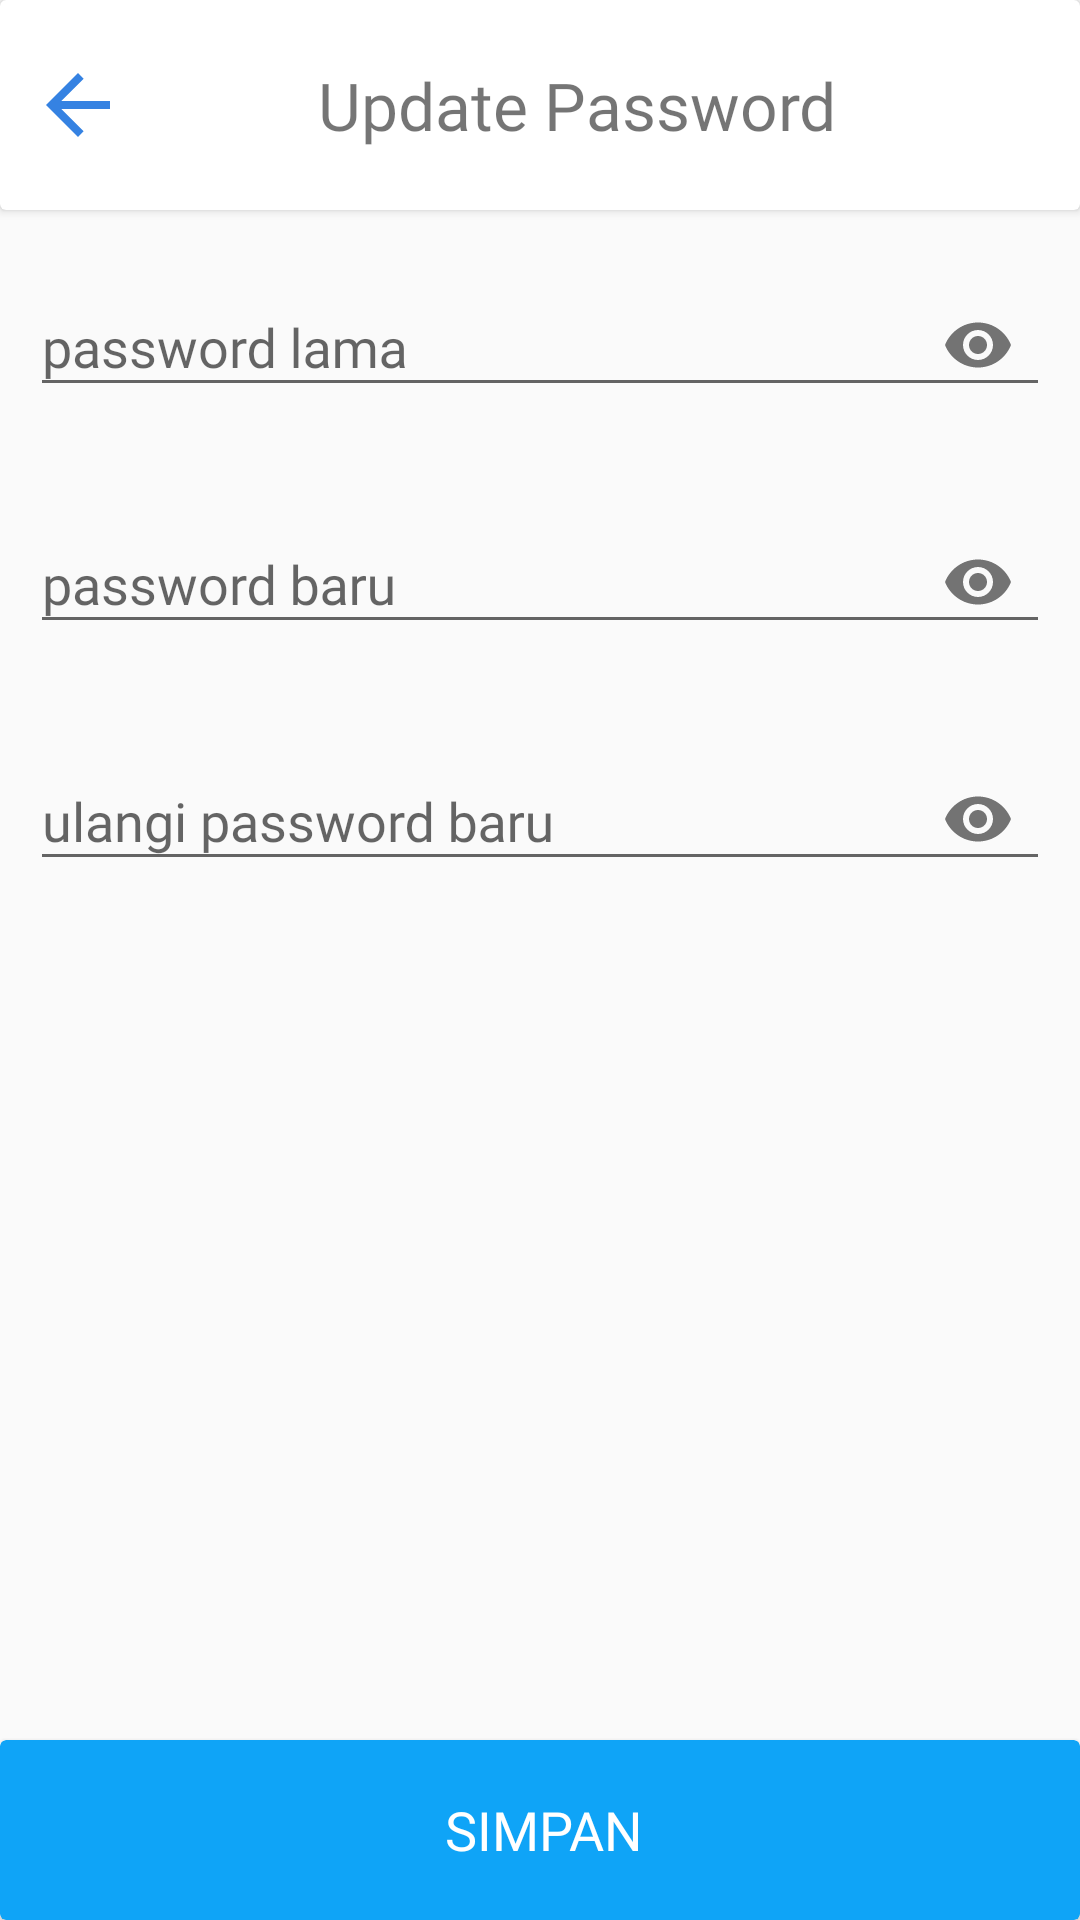

Produce the Android XML layout that renders to this screen, including the resource entries it uses.
<!-- AndroidManifest.xml: application theme Theme.Pipa -->
<!-- res/layout/activity_main_profil_password.xml -->
<?xml version="1.0" encoding="utf-8"?>
<androidx.constraintlayout.widget.ConstraintLayout
    xmlns:android="http://schemas.android.com/apk/res/android"
    xmlns:app="http://schemas.android.com/apk/res-auto"
    android:layout_width="match_parent"
    android:layout_height="match_parent">

    <LinearLayout
        android:layout_width="match_parent"
        android:layout_height="0dp"
        android:orientation="vertical"
        app:layout_constraintBottom_toBottomOf="parent"
        app:layout_constraintEnd_toEndOf="parent"
        app:layout_constraintStart_toStartOf="parent"
        app:layout_constraintTop_toTopOf="parent">

        <androidx.cardview.widget.CardView
            android:id="@+id/cardView2"
            android:layout_width="match_parent"
            android:layout_height="70sp"
            app:layout_constraintEnd_toEndOf="parent"
            app:layout_constraintStart_toStartOf="parent"
            app:layout_constraintTop_toTopOf="parent">

            <LinearLayout
                android:layout_width="match_parent"
                android:layout_height="70sp"
                android:layout_gravity="center"
                android:gravity="center_vertical"
                android:weightSum="1">

                <ImageView
                    android:id="@+id/backToDashboard"
                    android:layout_width="32dp"
                    android:scaleType="fitXY"
                    android:layout_height="32dp"
                    android:layout_margin="10sp"
                    android:layout_weight="0"
                    android:src="@drawable/ic_baseline_arrow_back_24" />

                <TextView
                    android:layout_width="wrap_content"
                    android:layout_height="wrap_content"
                    android:layout_gravity="center_vertical"
                    android:layout_weight="0.8"
                    android:fontFamily="@font/amaranth"
                    android:gravity="center"
                    android:text="Update Password"
                    android:textSize="22sp" />

            </LinearLayout>

        </androidx.cardview.widget.CardView>

        <com.google.android.material.textfield.TextInputLayout
            android:layout_width="match_parent"
            android:layout_height="wrap_content"
            android:hint="password lama"
            app:passwordToggleEnabled="true"
            android:layout_margin="10sp">

            <com.google.android.material.textfield.TextInputEditText
                android:id="@+id/passwordlama"
                android:layout_width="match_parent"
                android:layout_height="wrap_content"
                android:layout_gravity="center"
                android:fontFamily="@font/amaranth"
                android:inputType="textPassword"
                android:textSize="18sp" />


        </com.google.android.material.textfield.TextInputLayout>


        <com.google.android.material.textfield.TextInputLayout
            android:layout_width="match_parent"
            android:layout_height="wrap_content"
            app:passwordToggleEnabled="true"
            android:layout_margin="10sp">

            <com.google.android.material.textfield.TextInputEditText
                android:id="@+id/passwordbaru"
                android:layout_width="match_parent"
                android:layout_height="wrap_content"
                android:layout_gravity="center"
                android:fontFamily="@font/amaranth"
                android:hint="password baru"
                android:inputType="textPassword"
                android:textSize="18sp" />


        </com.google.android.material.textfield.TextInputLayout>


        <com.google.android.material.textfield.TextInputLayout
            android:layout_width="match_parent"
            android:layout_height="wrap_content"
            app:passwordToggleEnabled="true"
            android:layout_margin="10sp">

            <com.google.android.material.textfield.TextInputEditText
                android:id="@+id/passwordulangi"
                android:layout_width="match_parent"
                android:layout_height="wrap_content"
                android:layout_gravity="center"
                android:fontFamily="@font/amaranth"
                android:hint="ulangi password baru"
                android:inputType="textPassword"
                android:textSize="18sp" />

        </com.google.android.material.textfield.TextInputLayout>


    </LinearLayout>


    <androidx.cardview.widget.CardView
        android:layout_width="match_parent"
        android:layout_height="60sp"
        app:cardBackgroundColor="@color/main"
        app:layout_constraintBottom_toBottomOf="parent"
        app:layout_constraintEnd_toEndOf="parent">

        <LinearLayout
            android:id="@+id/lineProfilSave"
            android:layout_width="match_parent"
            android:layout_height="match_parent"
            android:gravity="center"
            android:layout_gravity="center_horizontal"
            >

            <TextView
                android:layout_width="wrap_content"
                android:layout_height="wrap_content"
                android:layout_marginStart="3dp"
                android:layout_marginLeft="3dp"
                android:fontFamily="@font/amaranth"
                android:text="simpan"
                android:textAllCaps="true"
                android:gravity="center"
                android:textColor="@color/white"
                android:textSize="18sp" />

        </LinearLayout>

    </androidx.cardview.widget.CardView>

</androidx.constraintlayout.widget.ConstraintLayout>
<!-- resources referenced by this layout -->
<resources>
  <color name="main">#0fa4f7</color>
  <color name="white">#FFFFFFFF</color>
  <!-- drawable ic_baseline_arrow_back_24 (drawable) -->
  <vector android:height="24dp" android:tint="#3582E2"
      android:viewportHeight="24" android:viewportWidth="24"
      android:width="24dp" xmlns:android="http://schemas.android.com/apk/res/android">
      <path android:fillColor="@android:color/white" android:pathData="M20,11H7.83l5.59,-5.59L12,4l-8,8 8,8 1.41,-1.41L7.83,13H20v-2z"/>
  </vector>
  <style name="Theme.Pipa" parent="Theme.Design.Light.NoActionBar">
          
          <item name="colorPrimary">@color/purple_500</item>
          <item name="colorPrimaryDark">@color/purple_700</item>
          <item name="colorAccent">@color/teal_200</item>
          
      </style>
  <color name="purple_500">#FF6200EE</color>
  <color name="purple_700">#FF3700B3</color>
  <color name="teal_200">#FF000000</color>
</resources>
